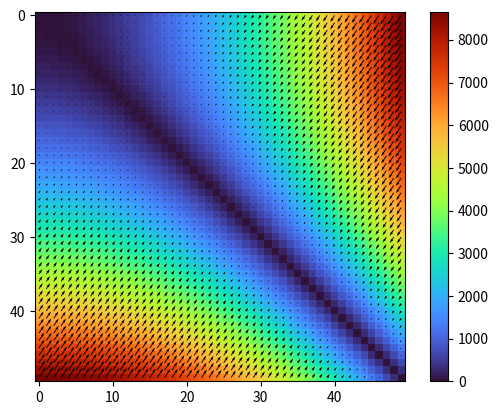

The script that saved this image:
import numpy as np
import matplotlib.pyplot as plt

# Generate data

dimension = 50
x = np.linspace(0, dimension, dimension)
y = np.linspace(0, dimension, dimension)

x_1, y_1 = np.meshgrid(x, y)

random_data = np.random.random((dimension, dimension))

mesh = np.ones((len(x), len(y)))
heat_flx = np.ones((len(x), len(y)))
vx = np.ones((len(x), len(y)))
vy = np.ones((len(x), len(y)))


for i in range(len(y)):
    for j in range(len(x)):
        heat_flx[i][j] = (mesh[i][j])+i**2-np.sqrt(j**4)
        vx[i][j] = heat_flx[i][j]*2
        vy[i][j] = heat_flx[i][j]*3

v = (vx**2+vy**2)**(1/2)

# cmap='inferno' 'plasma' 'magma' 'jet' 'turbo'
# 'YlOrBr' 'YlOrRd' 'OrRd' 'PuRd' 'RdPu' 'BuPu' 'bone' 'autumn'
# 'cool' 'hot' 'gnuplot' 'gnuplot2' 'CMRmap' 'rainwow'
plt.imshow(v, interpolation='none', cmap='turbo')
plt.colorbar()  # Escala de valores

# Create quiver plot
plt.quiver(vx, vy)


plt.show()

